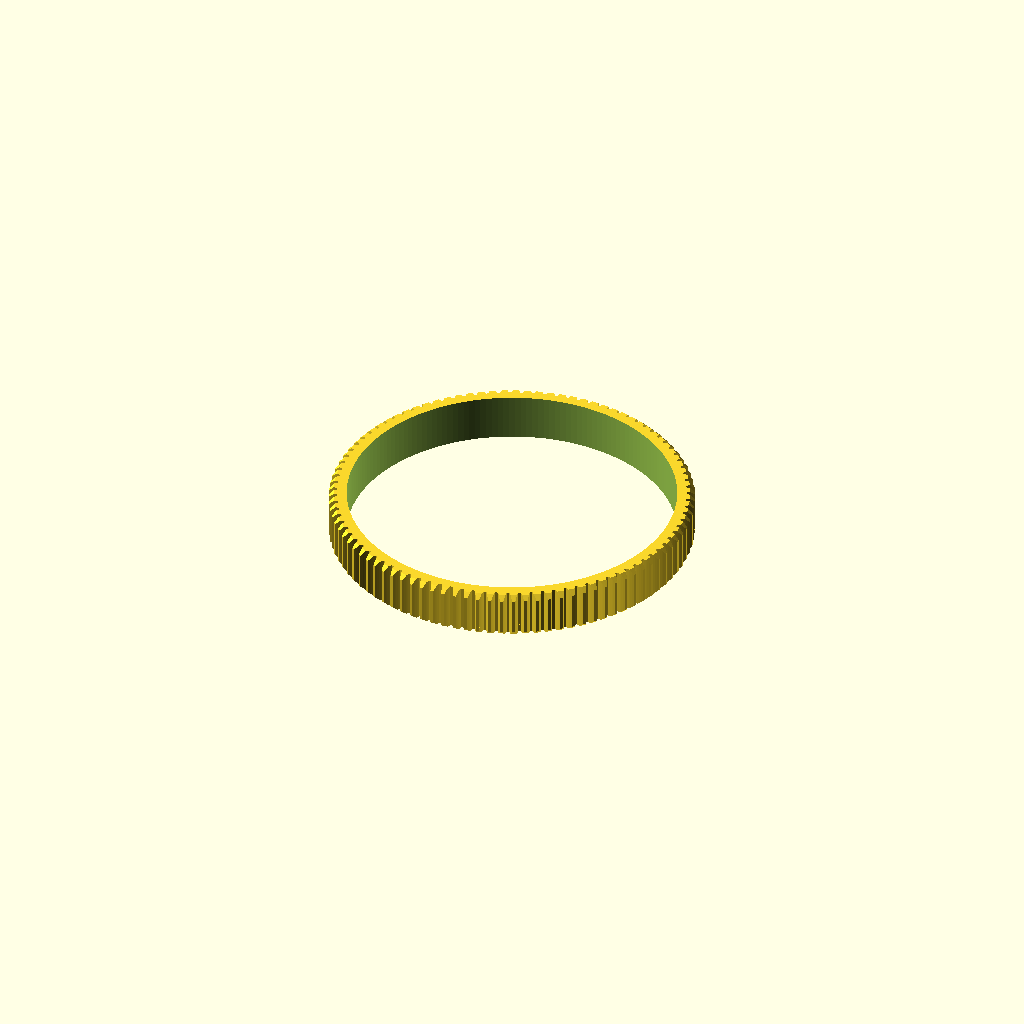
Cell 1: rendered with the file's own defaults.
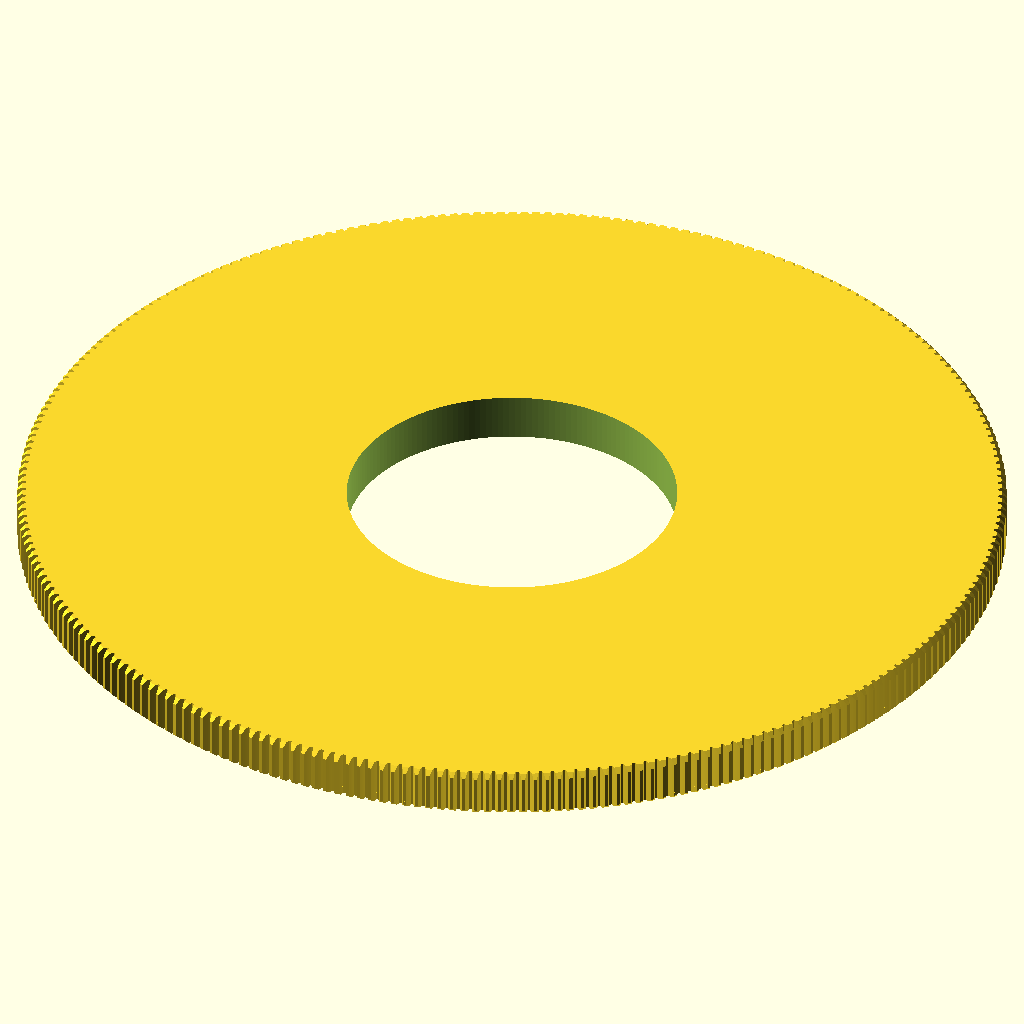
Cell 2: NUMBER_OF_TEETH = 260 (everything else at default).
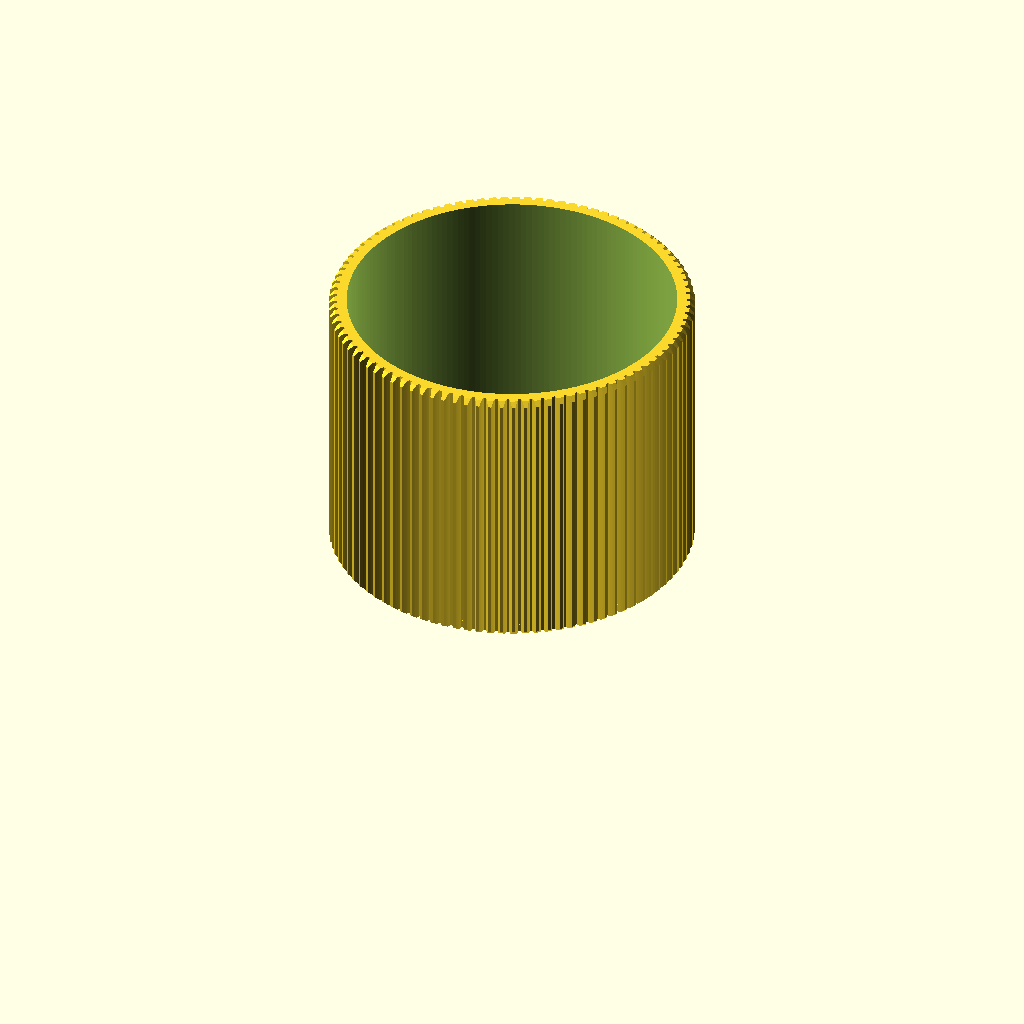
Cell 3: the same model with GEAR_THICKNESS = 60.
All cells are drawn from one camera (rotation 55°, 0°, 25°, orthographic, colour scheme Cornfield), so only the parameter changes between them.
Source of the model, inputs/thingiverse/files/thing-2901287/files/lens-gear-simple-customiser.scad:
// Parametric Cinema/Film Lens Gears by Jaymis - http://jaymis.com
// Create precisely-sized, 360º seamless follow focus gears for film and still lenses.
// Including a perky little bevel on gear teeth to remove sharp edges.
//
// Based on "Parametric Involute Bevel and Spur Gears by GregFrost"
// http://www.thingiverse.com/thing:3575
//
// Thanks to sveltema for help making this work with Customiser
// http://www.thingiverse.com/thing:1060283#comment-726112
// http://www.thingiverse.com/sveltema

// Change this number to vary the overall gear diameter
NUMBER_OF_TEETH = 95; // [10:1:260]
// Hole diameter. Change by 0.5mm increments and test
BORE_DIAMETER = 70.0;  // [3:.1:200]
// Thickness of the gear
GEAR_THICKNESS = 10;   // [1:1:60]


// Simple Camera Lens Gear:

module gear (
	NUMBER_OF_TEETH=15,
	circular_pitch=false, diametral_pitch=false, module_number = false,	//diametrial pitch is US, Pc is used by tool
	pressure_angle=20,
	clearance = 0.2,
	GEAR_THICKNESS=5,
	rim_thickness=8,
	rim_width=5,
	hub_thickness=10,
	hub_diameter=15,
	BORE_DIAMETER=5,
	circles=0,
	backlash=0,
	twist=0,
	involute_facets=0,
	no_bore = false
	)
{
	if (circular_pitch==false && diametral_pitch==false && module_number==false) 
		echo("MCAD ERROR: gear module needs either a diametral_pitch or circular_pitch");

	//convert module to diametrial pitch because I don't know how to logic
	diametral_pitch = (diametral_pitch!=false?diametral_pitch:1/module_number);

	//Convert diametrial pitch to our native circular pitch
	circular_pitch = (circular_pitch!=false?circular_pitch:180/diametral_pitch);

	// Pitch diameter: Diameter of pitch circle.
	pitch_diameter  =  NUMBER_OF_TEETH * circular_pitch / 180;
	pitch_radius = pitch_diameter/2;
	echo ("Teeth:", NUMBER_OF_TEETH, " Pitch radius:", pitch_radius);

	// Base Circle
	base_radius = pitch_radius*cos(pressure_angle);

	// Diametrial pitch: Number of teeth per unit length.
	pitch_diametrial = NUMBER_OF_TEETH / pitch_diameter;

	// Addendum: Radial distance from pitch circle to outside circle.
	addendum = 1/pitch_diametrial;

	//Outer Circle
	outer_radius = pitch_radius+addendum;

	// Dedendum: Radial distance from pitch circle to root diameter
	dedendum = addendum + clearance;

	// Root diameter: Diameter of bottom of tooth spaces.
	root_radius = pitch_radius-dedendum;
	backlash_angle = backlash / pitch_radius * 180 / pi;
	half_thick_angle = (360 / NUMBER_OF_TEETH - backlash_angle) / 4;

	// Variables controlling the rim.
	rim_radius = root_radius - rim_width;

	// Variables controlling the circular holes in the gear.
	circle_orbit_diameter=hub_diameter/2+rim_radius;
	circle_orbit_curcumference=pi*circle_orbit_diameter;

	// Limit the circle size to 90% of the gear face.
	circle_diameter=
		min (
			0.70*circle_orbit_curcumference/circles,
			(rim_radius-hub_diameter/2)*0.9);

difference () // Difference off hollow cone shapes to remove sharp edges of gears
    {

	difference () // Original gear code
	{
		union () 
		{
			difference () 
			{
				linear_extrude (height=rim_thickness, convexity=10, twist=twist)
				gear_shape (
					NUMBER_OF_TEETH,
					pitch_radius = pitch_radius,
					root_radius = root_radius,
					base_radius = base_radius,
					outer_radius = outer_radius,
					half_thick_angle = half_thick_angle,
					involute_facets=involute_facets);

				if (GEAR_THICKNESS < rim_thickness)
					translate ([0,0,GEAR_THICKNESS])
					cylinder (r=rim_radius,h=rim_thickness-GEAR_THICKNESS+1);
             
			}
			if (GEAR_THICKNESS > rim_thickness)
				cylinder (r=rim_radius,h=GEAR_THICKNESS);
			if (hub_thickness > GEAR_THICKNESS)
				translate ([0,0,GEAR_THICKNESS])
				cylinder (r=hub_diameter/2,h=hub_thickness-GEAR_THICKNESS);
		}
		if (!no_bore) {
			translate ([0,0,-1])
			cylinder (
				r=BORE_DIAMETER/2,
				h=2+max(rim_thickness,hub_thickness,GEAR_THICKNESS));
		}
		if (circles>0)
		{
			for(i=[0:circles-1])	
				rotate([0,0,i*360/circles])
				translate([circle_orbit_diameter/2,0,-1])
				cylinder(r=circle_diameter/2,h=max(GEAR_THICKNESS,rim_thickness)+3);
		}



	}
  

union () // Union two separate copies of the same tooth bevelling shape because I don't know how to mirror/copy in OpenSCAD 
    {

    difference() // Create a hollow cone shape for bevelling gear teeth
    {
    translate([0,0,rim_thickness-addendum*2]) 
    cylinder(h = outer_radius, r1 = outer_radius+GEAR_THICKNESS, r2 = outer_radius, center = rim_width); // make a cylinder for bevelling gears
    translate([0,0,rim_thickness-addendum*2-clearance]) 
    cylinder(h = outer_radius, r1 = outer_radius+addendum, r2 = 0, center = outer_radius); // make a cone for bevelling gears
    }

mirror( [0,0,1] )
{
    difference() // Create an inverted hollow cone shape for bevelling gear teeth
    {
    translate([0,0,-addendum*2]) 
    cylinder(h = outer_radius, r1 = outer_radius+GEAR_THICKNESS, r2 = outer_radius, center = rim_width); // make a cylinder for bevelling gears
    translate([0,0,-addendum*2-clearance]) 
    cylinder(h = outer_radius, r1 = outer_radius+addendum, r2 = 0, center = outer_radius); // make a cone for bevelling gears
    }
}


} // end union join top and bottom bevel shapes



}

}

module gear_shape (
	NUMBER_OF_TEETH,
	pitch_radius,
	root_radius,
	base_radius,
	outer_radius,
	half_thick_angle,
	involute_facets)
{
	union()
	{
		rotate (half_thick_angle) circle ($fn=NUMBER_OF_TEETH*2, r=root_radius);

		for (i = [1:NUMBER_OF_TEETH])
		{
			rotate ([0,0,i*360/NUMBER_OF_TEETH])
			{
				involute_gear_tooth (
					pitch_radius = pitch_radius,
					root_radius = root_radius,
					base_radius = base_radius,
					outer_radius = outer_radius,
					half_thick_angle = half_thick_angle,
					involute_facets=involute_facets);
			}
		}
	}
}

module involute_gear_tooth (
	pitch_radius,
	root_radius,
	base_radius,
	outer_radius,
	half_thick_angle,
	involute_facets)
{
	min_radius = max (base_radius,root_radius);

	pitch_point = involute (base_radius, involute_intersect_angle (base_radius, pitch_radius));
	pitch_angle = atan2 (pitch_point[1], pitch_point[0]);
	centre_angle = pitch_angle + half_thick_angle;

	start_angle = involute_intersect_angle (base_radius, min_radius);
	stop_angle = involute_intersect_angle (base_radius, outer_radius);

	res=(involute_facets!=0)?involute_facets:($fn==0)?5:$fn/4;

	union ()
	{
		for (i=[1:res])
		assign (
			point1=involute (base_radius,start_angle+(stop_angle - start_angle)*(i-1)/res),
			point2=involute (base_radius,start_angle+(stop_angle - start_angle)*i/res))
		{
			assign (
				side1_point1=rotate_point (centre_angle, point1),
				side1_point2=rotate_point (centre_angle, point2),
				side2_point1=mirror_point (rotate_point (centre_angle, point1)),
				side2_point2=mirror_point (rotate_point (centre_angle, point2)))
			{
				polygon (
					points=[[0,0],side1_point1,side1_point2,side2_point2,side2_point1],
					paths=[[0,1,2,3,4,0]]);
			}
		}
	}
}

/* [Hidden] */
$fs = 0.5; // Changed minimum size of circle fragment. Default 2.
$fa = 2; // Changed minimum angle for circle fragment, gives smoother circle. Default 12.

pi=3.1415926535897932384626433832795;

gear (module_number=0.8, // Camera lens gears are Mod 0.8. Don't change this number unless you have a non-standard follow focus system.

	NUMBER_OF_TEETH = NUMBER_OF_TEETH, 
    BORE_DIAMETER = BORE_DIAMETER, // Hole diameter. Change by 0.5mm increments and test

	rim_thickness = GEAR_THICKNESS, // Thickness of the part with the gear teeth
    GEAR_THICKNESS = GEAR_THICKNESS // Thickness of the part which grips the lens barrel
    );

// Mathematical Functions
//===============

	// Finds the angle of the involute about the base radius at the given distance (radius) from it's center.
	//source: http://www.mathhelpforum.com/math-help/geometry/136011-circle-involute-solving-y-any-given-x.html

	function involute_intersect_angle (base_radius, radius) = sqrt (pow (radius/base_radius, 2) - 1) * 180 / pi;

	// Calculate the involute position for a given base radius and involute angle.

	function rotated_involute (rotate, base_radius, involute_angle) = 
	[
		cos (rotate) * involute (base_radius, involute_angle)[0] + sin (rotate) * involute (base_radius, involute_angle)[1],
		cos (rotate) * involute (base_radius, involute_angle)[1] - sin (rotate) * involute (base_radius, involute_angle)[0]
	];

	function mirror_point (coord) = 
	[
		coord[0], 
		-coord[1]
	];

	function rotate_point (rotate, coord) =
	[
		cos (rotate) * coord[0] + sin (rotate) * coord[1],
		cos (rotate) * coord[1] - sin (rotate) * coord[0]
	];

	function involute (base_radius, involute_angle) = 
	[
		base_radius*(cos (involute_angle) + involute_angle*pi/180*sin (involute_angle)),
		base_radius*(sin (involute_angle) - involute_angle*pi/180*cos (involute_angle)),
	];
Customizer parameters (derived from the source; name, type, default, range or options):
NUMBER_OF_TEETH: number, default 95, range 10 to 260, step 1
BORE_DIAMETER: number, default 70, range 3 to 200, step 0.1
GEAR_THICKNESS: number, default 10, range 1 to 60, step 1
